Run: headless pygame with SDL's dummy video driver; simulated clock (each Clock.tick advances the game by its frame time, no real sleeping); random seed 0; keys injected as events and as key.get_pressed() state; no mouse input.
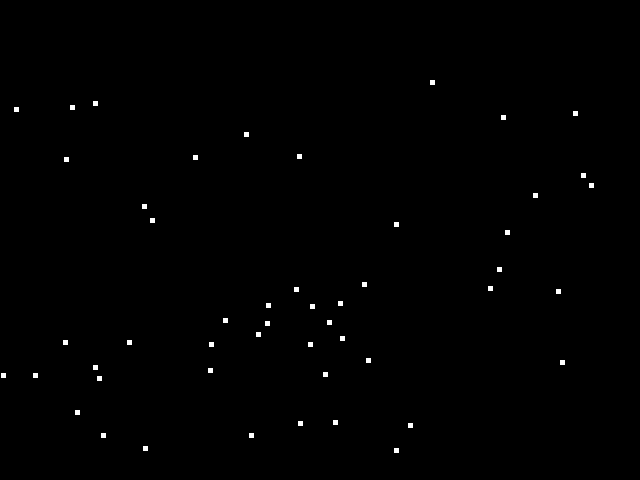
Frame 1 of 4 · flips 1–60 · no input
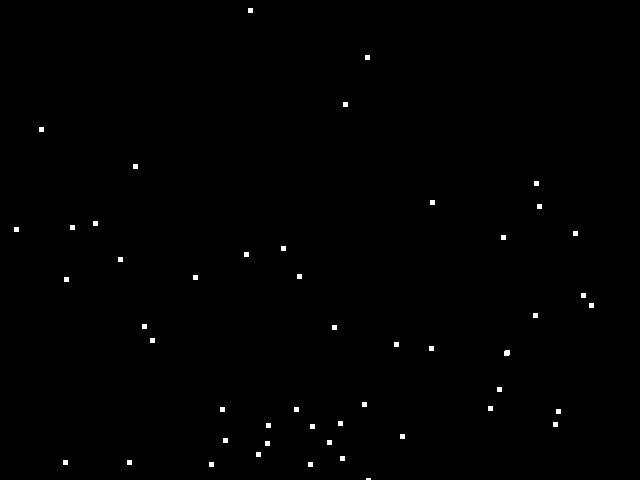
Frame 2 of 4 · flips 61–180 · tapped SPACE, RETURN · held RIGHT (→), D
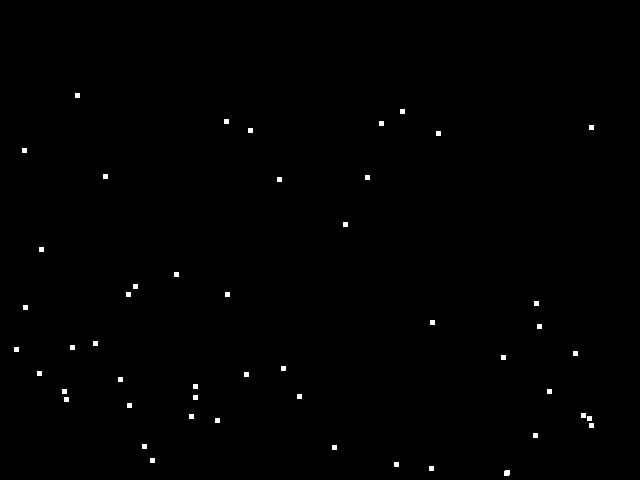
Frame 3 of 4 · flips 181–300 · held DOWN (↓), S
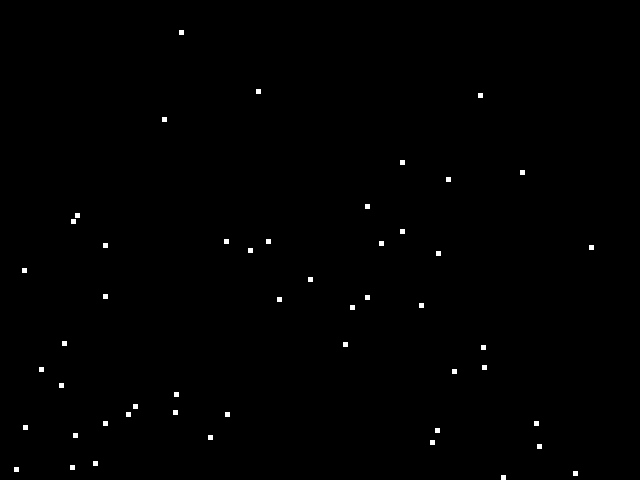
Frame 4 of 4 · flips 301–420 · held LEFT (←), A, UP (↑), W

The pygame program that drew these frames:

import pygame
import random
import math

# -- Global Constants
# -- Colours
BLACK = (0,0,0)
WHITE = (255,255,255)
BLUE = (50,50,255)
YELLOW = (255,255,0)
# -- Initialise PyGame
pygame.init()
# -- Blank Screen
size = (640,480)
screen = pygame.display.set_mode(size)
# -- Title of new window/screen
pygame.display.set_caption("Snow")

## -- Define the class snowwhich is a sprite
class snow(pygame.sprite.Sprite):
    # Define the constructor for snow
    def __init__(self, color, width, height, speed):
        # Call the sprite constructor
        super().__init__()
        # Create a sprite and fill it with colour
        self.image = pygame.Surface([width,height])
        self.image.fill(color)
        # Set the position of the sprite
        self.rect = self.image.get_rect()
        self.rect.x = random.randrange(0, 600)
        self.rect.y = random.randrange(0, 400)
        self.speed = speed
        
    def update(self):
        self.rect.y = self.rect.y + self.speed
        if self.rect.y == 480:
            self.rect.x = random.randrange(0, 600)
            ### SRC - This line should be
            ### self.rect.y = 0
            ### so that the snowflakes restart from the top of the screen
            self.rect.y = random.randrange(0, 400)
    #End Procedure
#End Class
      
# -- Exit game flag set to false
done = False

# Create a list of the snow blocks
snow_group = pygame.sprite.Group()
# Create a list of all sprites
all_sprites_group = pygame.sprite.Group()

# Create the snowflakes
number_of_flakes = 50
for x in range(number_of_flakes):
    my_snow = snow(WHITE, 5, 5, 1)
    snow_group.add(my_snow)
    all_sprites_group.add(my_snow)


# -- Manages how fast screen refreshes
clock = pygame.time.Clock()
### -- Game Loop
while not done:
    # -- User input and controls
    for event in pygame.event.get():
        if event.type == pygame.QUIT:
            done = True
    #End If
    #Next event

    all_sprites_group.update()
    
    screen.fill(BLACK)

    all_sprites_group.draw(screen)

    # -- flip display to reveal new position of objects
    pygame.display.flip()
    # - The clock ticks over
    clock.tick(60)
#End While - End of game loop
pygame.quit()
